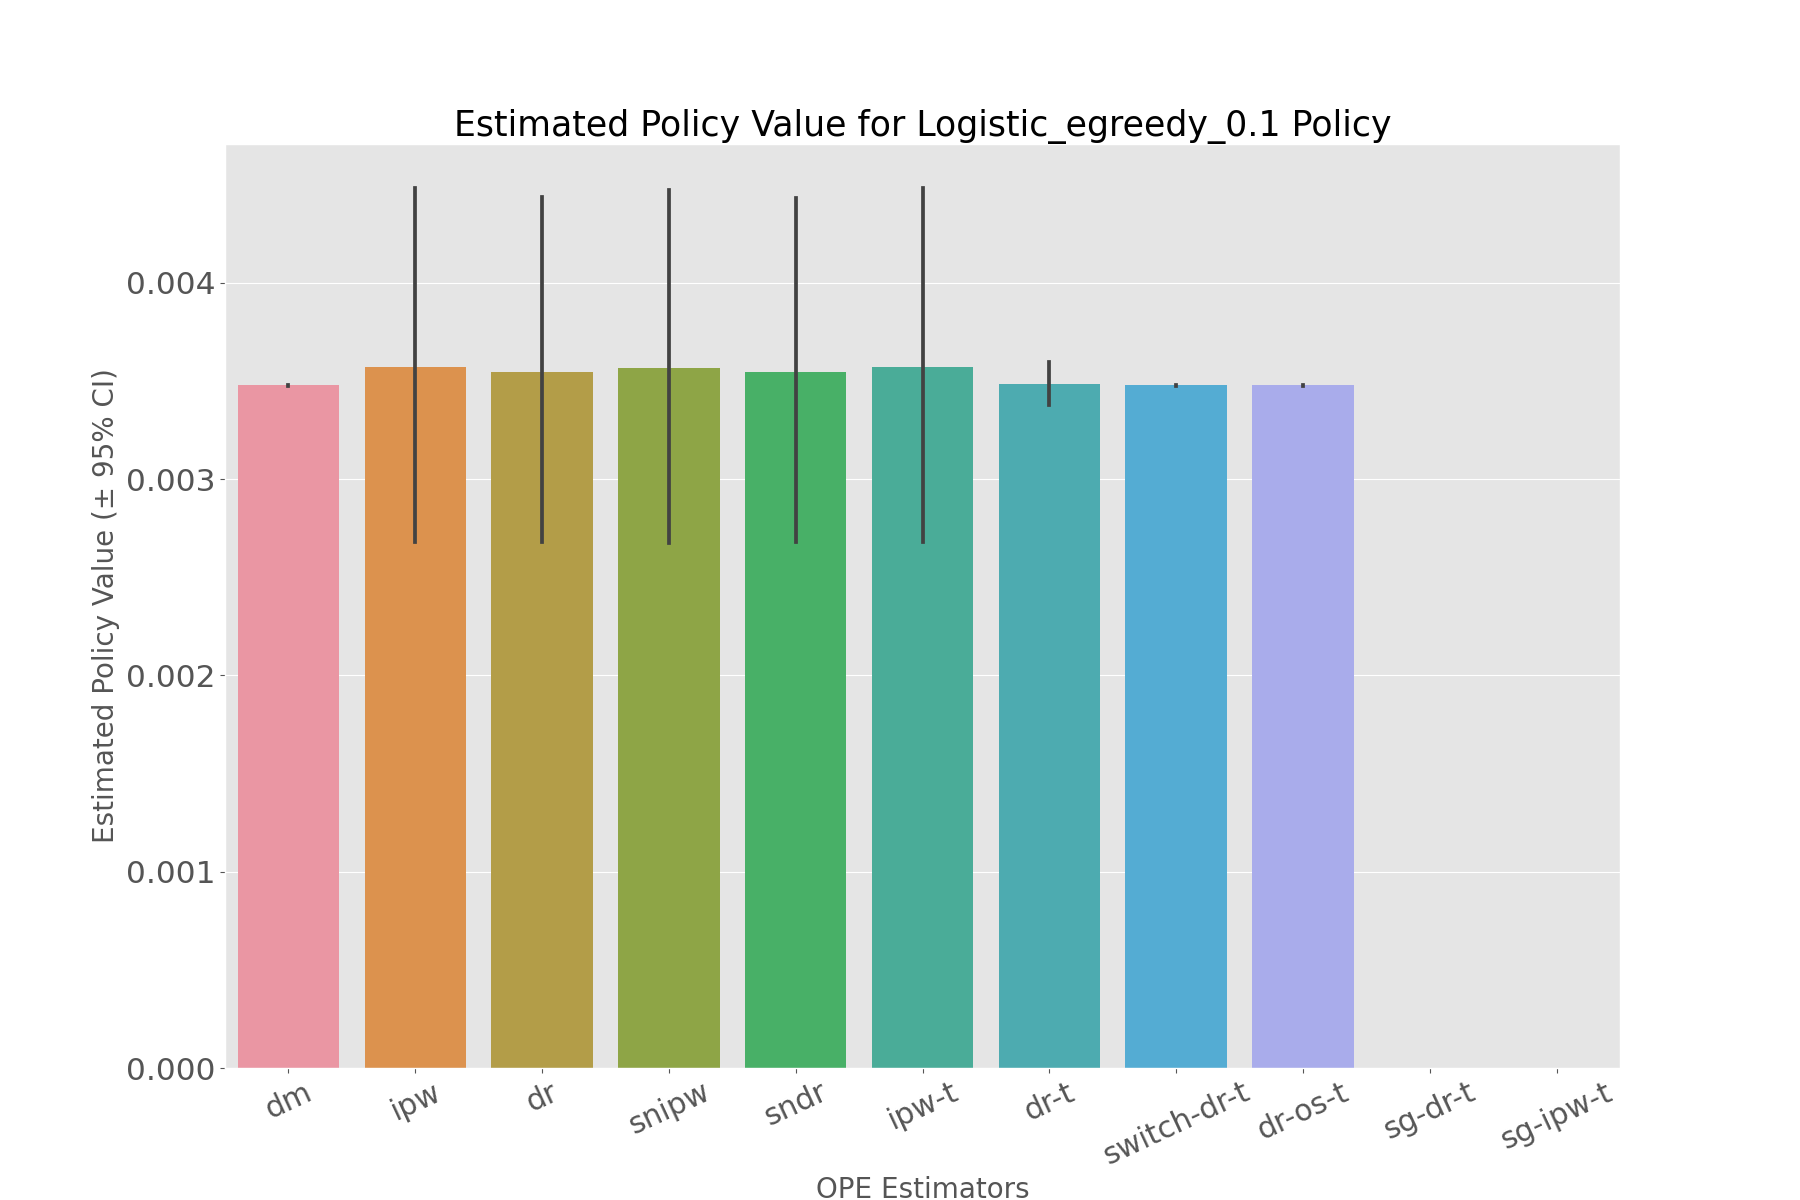

The data file committed next to this chart (first rows):
, estimated_policy_value, relative_estimated_policy_value, mean, 95.0% CI (lower), 95.0% CI (upper)
dm, 0.003477, 1.002, 0.003477, 0.003474, 0.003479
ipw, 0.003551, 1.023, 0.003551, 0.002678, 0.004482
dr, 0.00353, 1.017, 0.00353, 0.002677, 0.004434
snipw, 0.003544, 1.022, 0.003544, 0.002673, 0.004474
sndr, 0.00353, 1.017, 0.00353, 0.002678, 0.004433
ipw-t, 0.003551, 1.023, 0.003551, 0.002678, 0.004482
dr-t, 0.003483, 1.004, 0.003483, 0.003377, 0.003597
switch-dr-t, 0.003477, 1.002, 0.003477, 0.003474, 0.003479
dr-os-t, 0.003477, 1.002, 0.003477, 0.003474, 0.00348
sg-dr-t, , , , , 
sg-ipw-t, , , , , 
